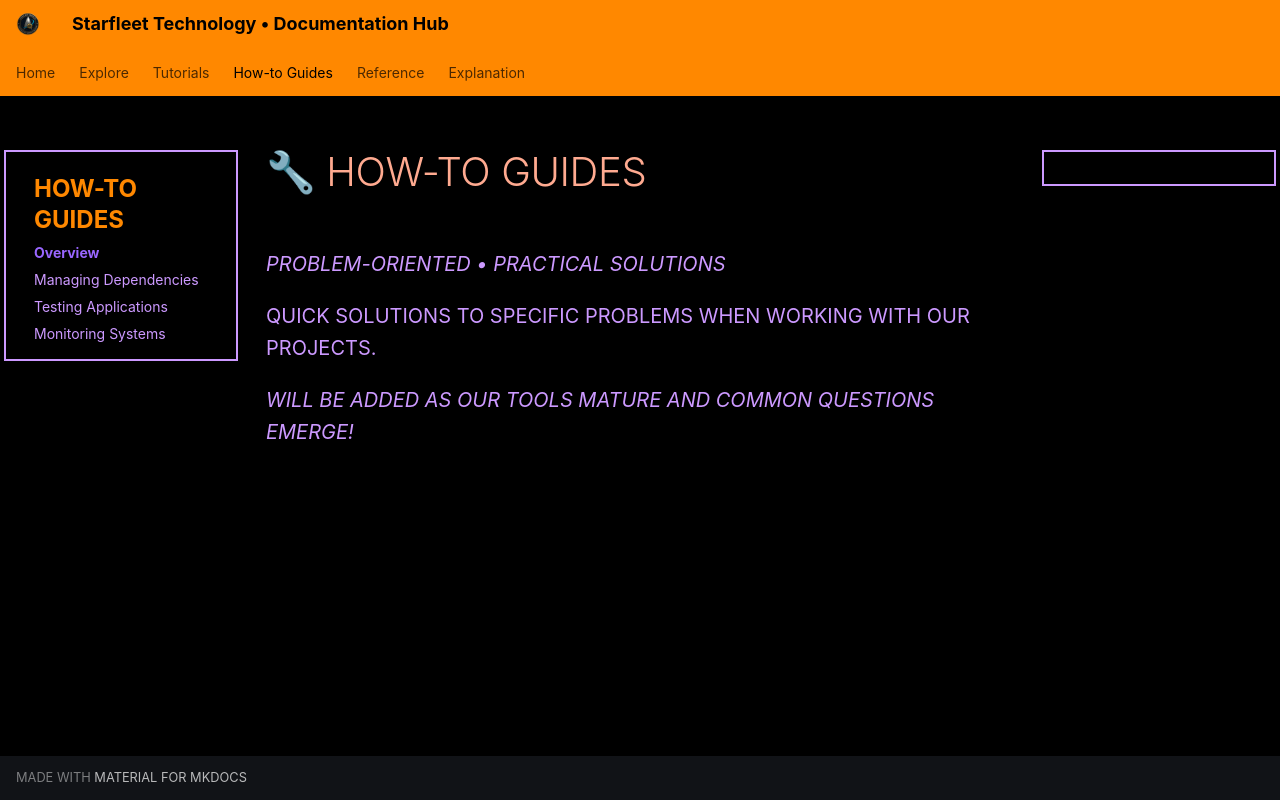

repository: starfleet-technology/docs · page: how-to/index.html · generator: mkdocs

# 🔧 How-to Guides

*Problem-oriented • Practical solutions*

Quick solutions to specific problems when working with our projects.

*Will be added as our tools mature and common questions emerge!*
